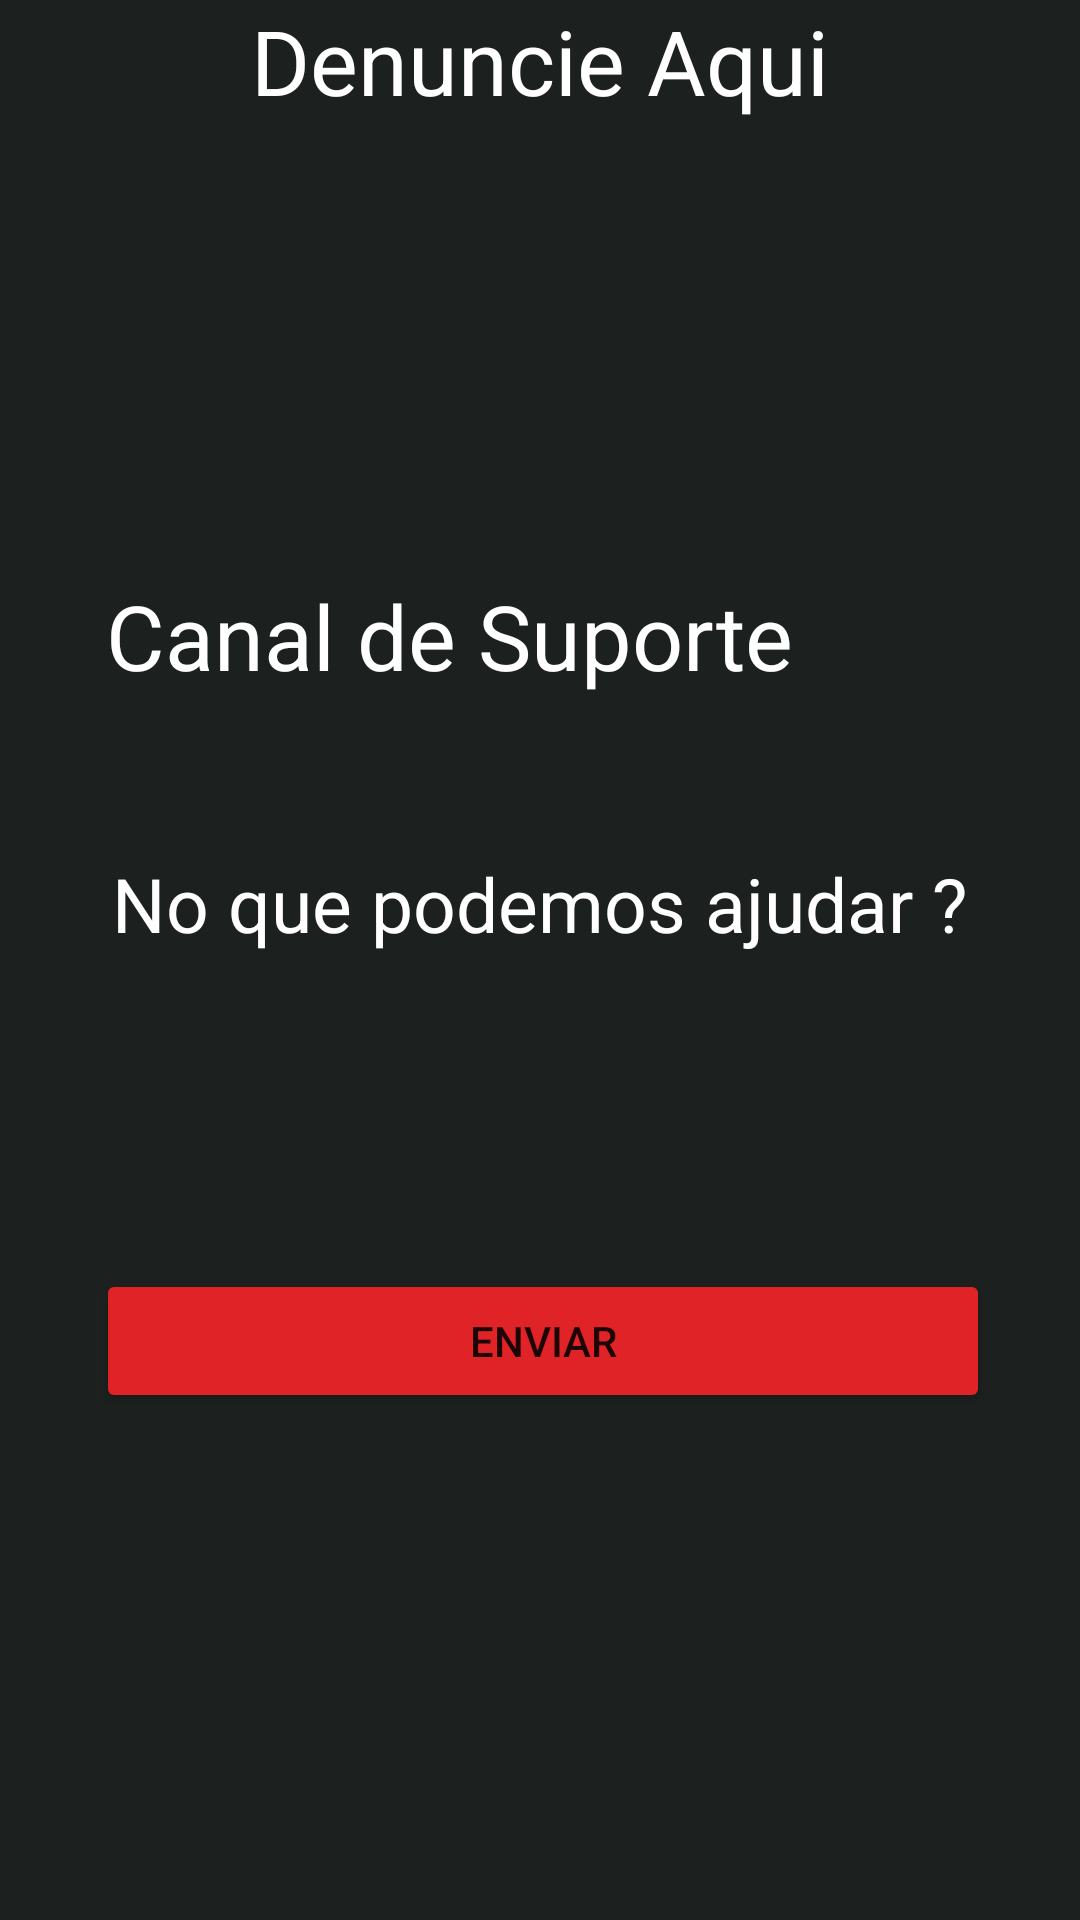

Android layout source for this screen:
<!-- AndroidManifest.xml: application theme Theme.TrabalhoFinalPDM -->
<!-- res/layout/activity_canal_suporte.xml -->
<RelativeLayout xmlns:android="http://schemas.android.com/apk/res/android"
    android:layout_width="match_parent"
    android:layout_height="match_parent">

    
    <LinearLayout
        android:id="@+id/top_container"
        android:layout_width="match_parent"
        android:layout_height="wrap_content"
        android:background="#1C2120"
        android:orientation="vertical">

        <TextView
            android:layout_width="wrap_content"
            android:layout_height="wrap_content"
            android:textColor="@color/white"
            android:textSize="30sp"
            android:layout_gravity="center"
            android:text="Denuncie Aqui" />

        
        

    </LinearLayout>

    
    <LinearLayout
        android:layout_width="match_parent"
        android:layout_height="0dp"
        android:layout_above="@+id/footer"
        android:layout_below="@+id/top_container"
        android:background="#1C2120"
        android:orientation="vertical"
        android:gravity="center_vertical"
        android:layout_weight="1">

        
        <LinearLayout
            android:layout_width="match_parent"
            android:layout_height="wrap_content"
            android:orientation="vertical"
            android:layout_margin="20dp"
            android:background="#1C2120">

            
            
            <TextView
                android:layout_width="wrap_content"
                android:layout_height="75dp"
                android:layout_margin="15dp"
                android:gravity="center"
                android:textSize="30sp"
                android:textColor="@android:color/white"
                android:text="Canal de Suporte" />

        </LinearLayout>

        <TextView
            android:layout_width="wrap_content"
            android:layout_height="wrap_content"
            android:textColor="@color/white"
            android:textSize="25sp"
            android:layout_gravity="center"
            android:text="No que podemos ajudar ?" />

        
        <LinearLayout
            android:layout_width="match_parent"
            android:layout_height="wrap_content"
            android:orientation="vertical"
            android:layout_margin="20dp"
            android:background="@drawable/edittext_border"
            android:gravity="center">

            <LinearLayout
                android:layout_width="match_parent"
                android:layout_height="wrap_content"
                android:orientation="horizontal"
                android:background="#1C2120"
                android:gravity="center">

                <Spinner
                    android:id="@+id/selectOptions"
                    android:layout_width="match_parent"
                    android:layout_height="45dp"
                    android:background="@null"
                    android:gravity="center"
                    android:textColor="#FFFFFF"
                    android:popupBackground="#1C2120" />

            </LinearLayout>

        </LinearLayout>


        <Button
            android:id="@+id/buttonEnviar"
            android:layout_width="match_parent"
            android:layout_height="wrap_content"
            android:layout_marginStart="32dp"
            android:layout_marginTop="20dp"
            android:layout_marginEnd="30dp"
            android:layout_marginBottom="20dp"
            android:backgroundTint="#E02326"
            android:text="ENVIAR" />

    </LinearLayout>

    
    <LinearLayout
        android:id="@+id/footer"
        android:layout_width="match_parent"
        android:layout_height="wrap_content"
        android:background="#1C2120"
        android:layout_alignParentBottom="true"
        android:orientation="horizontal">

        
        

        <ImageView
            android:id="@+id/imageview_home"
            android:layout_width="0dp"
            android:layout_height="50dp"
            android:layout_weight="1"
            android:src="@drawable/homeicon" />

        <Space
            android:layout_width="2dp"
            android:layout_height="match_parent" />

        <ImageView
            android:id="@+id/imageview_gear"
            android:layout_width="0dp"
            android:layout_height="50dp"
            android:layout_weight="1"
            android:src="@drawable/gearicon" />

    </LinearLayout>

</RelativeLayout>
<!-- resources referenced by this layout -->
<resources>
  <!-- drawable edittext_border (drawable) -->
  <shape xmlns:android="http://schemas.android.com/apk/res/android">
      <solid android:color="#F0F0F0"/> 
      <stroke
          android:color="#8F8E8E" android:width="1dp"/> 
      <corners android:radius="10dp" /> 
  </shape>
  <style name="Theme.TrabalhoFinalPDM" parent="Theme.MaterialComponents.DayNight.NoActionBar">
          
          <item name="colorPrimary">@color/purple_500</item>
          <item name="colorPrimaryVariant">@color/purple_700</item>
          <item name="colorOnPrimary">@color/white</item>
          
          <item name="colorSecondary">@color/teal_200</item>
          <item name="colorSecondaryVariant">@color/teal_700</item>
          <item name="colorOnSecondary">@color/black</item>
          
          <item name="android:statusBarColor">?attr/colorPrimaryVariant</item>
          
      </style>
  <!-- not gathered from this repository: default colours our renderer supplied (Android Studio template values) -->
  <color name="purple_500">#FF6200EE</color>
  <color name="purple_700">#FF3700B3</color>
  <color name="teal_200">#FF03DAC5</color>
  <color name="teal_700">#FF018786</color>
  <color name="black">#FF000000</color>
  <color name="white">#FFFFFFFF</color>
</resources>
